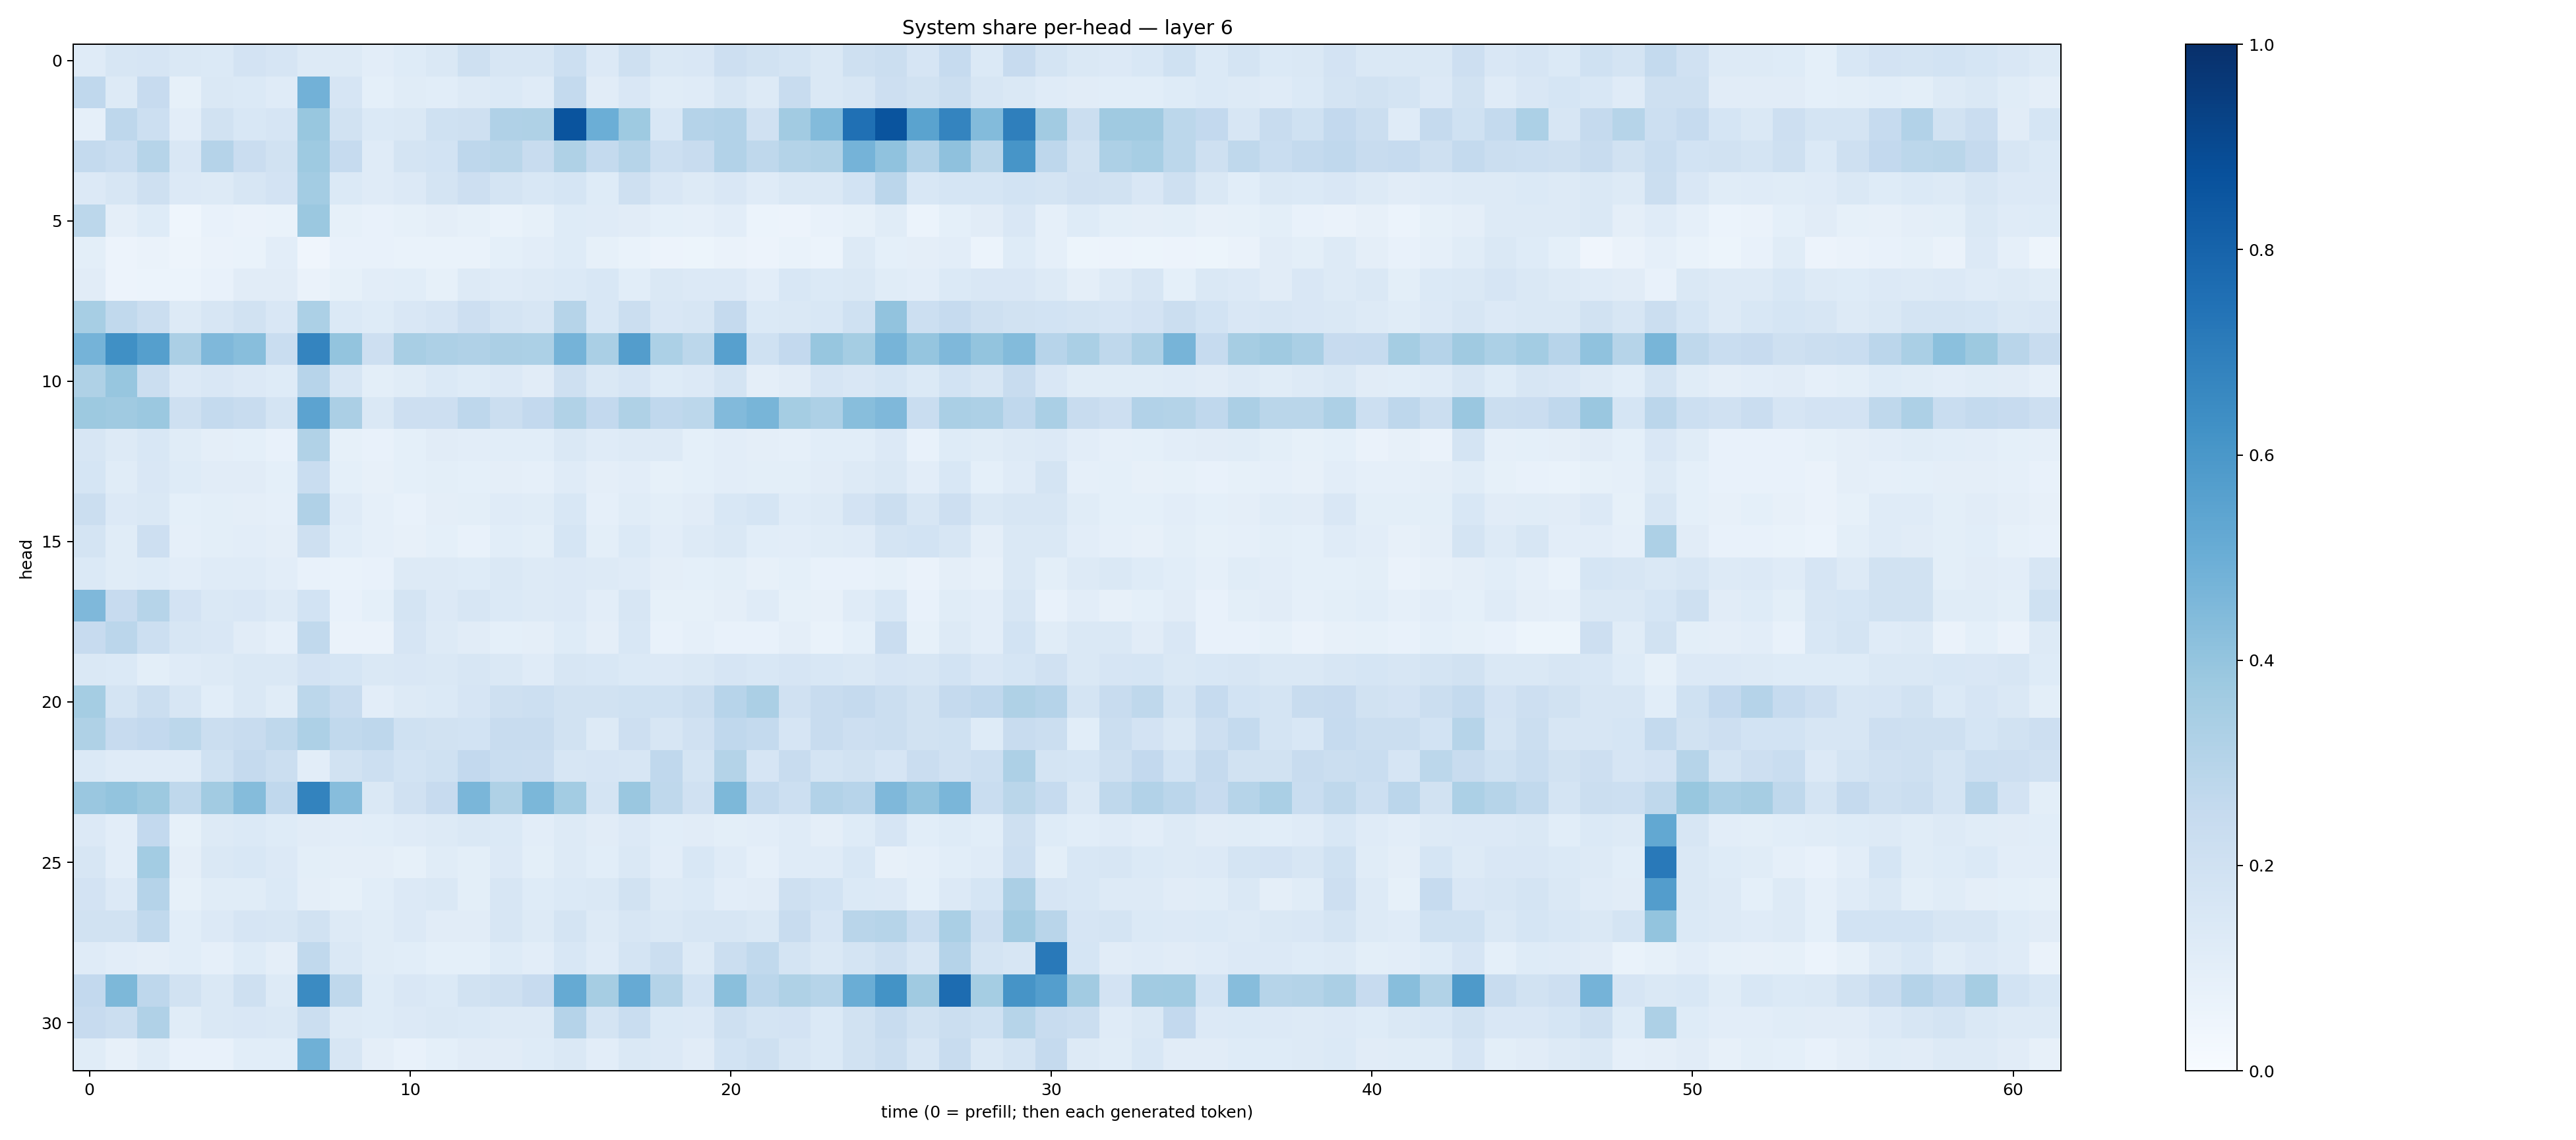

Data behind this chart, as committed beside it:
0.12070203, 0.16038711, 0.16744523, 0.14170747, 0.13705404, 0.18119179, 0.16789332, 0.12600863, 0.12638435, 0.10337073, 0.12491966, 0.14402246, 0.20603828, 0.15630792, 0.16208258, 0.21749395, 0.13511242, 0.2070846, 0.14254676, 0.14955488, 0.21345638, 0.1927412, 0.172635, 0.1462361
0.2668, 0.1252, 0.2444, 0.08497, 0.1463, 0.1389, 0.1191, 0.4836, 0.1676, 0.09249, 0.1148, 0.1091, 0.1289, 0.1402, 0.1173, 0.2542, 0.1126, 0.1498, 0.1146, 0.1204, 0.1608, 0.1323, 0.2344, 0.1406
0.08964, 0.2756, 0.2158, 0.1028, 0.1919, 0.1562, 0.1669, 0.3894, 0.194, 0.1388, 0.1475, 0.1998, 0.2092, 0.3173, 0.3227, 0.8624, 0.4969, 0.3729, 0.1544, 0.3016, 0.3105, 0.1977, 0.3618, 0.4376
0.2561, 0.2308, 0.2969, 0.1509, 0.3033, 0.2272, 0.1884, 0.3742, 0.2462, 0.1202, 0.1724, 0.1854, 0.2737, 0.2889, 0.2379, 0.3216, 0.2542, 0.2987, 0.2161, 0.2382, 0.3098, 0.2728, 0.3069, 0.3131
0.1329, 0.1611, 0.2098, 0.1347, 0.1327, 0.1605, 0.1821, 0.357, 0.1394, 0.1201, 0.1354, 0.1738, 0.2129, 0.1777, 0.1537, 0.1705, 0.1229, 0.2068, 0.1502, 0.1295, 0.1494, 0.1207, 0.1426, 0.1428
0.2793, 0.09575, 0.1232, 0.04311, 0.07148, 0.0662, 0.07022, 0.3802, 0.08358, 0.07603, 0.08266, 0.09602, 0.08439, 0.0678, 0.0837, 0.1229, 0.1183, 0.1103, 0.09309, 0.0877, 0.103, 0.05886, 0.05825, 0.07668
0.09992, 0.05495, 0.06459, 0.04912, 0.06318, 0.06962, 0.1028, 0.04254, 0.07564, 0.07556, 0.06731, 0.06958, 0.06923, 0.09204, 0.1049, 0.1231, 0.08231, 0.06692, 0.0575, 0.05344, 0.06439, 0.05755, 0.06869, 0.05984
0.1098, 0.05854, 0.06091, 0.05951, 0.07278, 0.1102, 0.1106, 0.06582, 0.08239, 0.1034, 0.1062, 0.08413, 0.1326, 0.119, 0.126, 0.1399, 0.155, 0.1081, 0.1412, 0.1342, 0.1334, 0.1049, 0.1555, 0.1392
0.3452, 0.2633, 0.2241, 0.1319, 0.1598, 0.1882, 0.1513, 0.3303, 0.1384, 0.1234, 0.1503, 0.1656, 0.214, 0.1788, 0.1622, 0.2983, 0.1549, 0.2252, 0.1521, 0.1593, 0.2531, 0.1388, 0.1479, 0.1543
0.4728, 0.6327, 0.5653, 0.3348, 0.4502, 0.4262, 0.2343, 0.6734, 0.3993, 0.2141, 0.3403, 0.3247, 0.317, 0.3347, 0.3295, 0.4754, 0.3373, 0.5718, 0.3286, 0.2805, 0.5607, 0.2014, 0.2605, 0.3913
0.3228, 0.3936, 0.2236, 0.1335, 0.1516, 0.1365, 0.1231, 0.2946, 0.1602, 0.1002, 0.115, 0.1374, 0.1222, 0.1355, 0.112, 0.2061, 0.1484, 0.1651, 0.1234, 0.1333, 0.1766, 0.0953, 0.1123, 0.1645
0.3762, 0.3703, 0.3789, 0.2054, 0.2552, 0.2404, 0.1725, 0.5448, 0.3352, 0.1444, 0.2113, 0.2111, 0.2773, 0.2231, 0.2598, 0.3139, 0.2581, 0.3214, 0.2677, 0.2785, 0.4429, 0.465, 0.3521, 0.3277
0.1598, 0.1304, 0.1557, 0.1136, 0.09398, 0.09078, 0.07334, 0.3156, 0.08524, 0.075, 0.09117, 0.1096, 0.1042, 0.1075, 0.1077, 0.1468, 0.1193, 0.1293, 0.1287, 0.09012, 0.1047, 0.09576, 0.08721, 0.1075
0.168, 0.1158, 0.1491, 0.1219, 0.1115, 0.1104, 0.08997, 0.2315, 0.09094, 0.08198, 0.09348, 0.1003, 0.09348, 0.09628, 0.08915, 0.1202, 0.09638, 0.103, 0.08442, 0.08988, 0.1045, 0.0993, 0.0992, 0.1119
0.2243, 0.1351, 0.1477, 0.09071, 0.09789, 0.09761, 0.08716, 0.3181, 0.1197, 0.08625, 0.07039, 0.09653, 0.09926, 0.119, 0.1138, 0.1543, 0.08984, 0.1137, 0.101, 0.1118, 0.1557, 0.1686, 0.1187, 0.1307
0.1747, 0.1169, 0.213, 0.08833, 0.09915, 0.1051, 0.09622, 0.2076, 0.1063, 0.0865, 0.0784, 0.09175, 0.07535, 0.1056, 0.1005, 0.1716, 0.0978, 0.1387, 0.1017, 0.132, 0.1478, 0.1063, 0.104, 0.1164
0.1385, 0.1152, 0.1218, 0.1023, 0.1181, 0.119, 0.1021, 0.07293, 0.06763, 0.07525, 0.1272, 0.1305, 0.1241, 0.1436, 0.1259, 0.1339, 0.1324, 0.1194, 0.09548, 0.09218, 0.1005, 0.081, 0.09142, 0.07256
0.4496, 0.2443, 0.2994, 0.1818, 0.1443, 0.1488, 0.1291, 0.187, 0.07606, 0.09007, 0.1751, 0.1345, 0.1611, 0.1377, 0.1286, 0.1339, 0.1037, 0.1589, 0.08589, 0.08329, 0.09462, 0.1197, 0.08389, 0.07994
0.2444, 0.2831, 0.2157, 0.1578, 0.1492, 0.1103, 0.08866, 0.2637, 0.06432, 0.0636, 0.1672, 0.1324, 0.111, 0.09209, 0.09722, 0.1231, 0.09432, 0.1551, 0.07365, 0.08621, 0.07619, 0.07163, 0.09506, 0.06807
0.1479, 0.1379, 0.1012, 0.1204, 0.1265, 0.1415, 0.1453, 0.1805, 0.1693, 0.1429, 0.1496, 0.1451, 0.1605, 0.1471, 0.1179, 0.161, 0.1535, 0.1368, 0.1338, 0.1462, 0.1677, 0.155, 0.1659, 0.1556
0.3526, 0.1721, 0.2243, 0.1586, 0.1092, 0.1415, 0.1166, 0.2785, 0.2373, 0.105, 0.1291, 0.1378, 0.1668, 0.2037, 0.216, 0.1923, 0.1929, 0.2026, 0.2001, 0.2257, 0.2959, 0.3356, 0.1966, 0.239
0.3208, 0.2461, 0.2611, 0.278, 0.2229, 0.2372, 0.2698, 0.3277, 0.2648, 0.2765, 0.2011, 0.1936, 0.1862, 0.235, 0.2347, 0.1877, 0.1273, 0.2145, 0.1588, 0.1986, 0.2656, 0.2551, 0.1645, 0.2345
0.1396, 0.1209, 0.1201, 0.118, 0.1995, 0.2518, 0.2253, 0.1045, 0.1879, 0.2182, 0.1847, 0.2019, 0.2587, 0.2325, 0.2282, 0.1602, 0.165, 0.1615, 0.2664, 0.1767, 0.3054, 0.1678, 0.2349, 0.1792
0.3831, 0.3987, 0.3762, 0.2721, 0.3618, 0.436, 0.2661, 0.6775, 0.4335, 0.1409, 0.1954, 0.2424, 0.4618, 0.3222, 0.4605, 0.3562, 0.1762, 0.3831, 0.2733, 0.1965, 0.4551, 0.2577, 0.2165, 0.3102
0.1332, 0.1042, 0.2591, 0.08537, 0.1285, 0.1405, 0.1231, 0.1122, 0.1016, 0.1058, 0.118, 0.126, 0.1455, 0.1374, 0.1036, 0.1272, 0.1101, 0.1365, 0.1086, 0.1094, 0.1, 0.1042, 0.1185, 0.09661
0.1575, 0.1039, 0.3564, 0.09686, 0.1424, 0.1553, 0.1353, 0.1008, 0.09402, 0.09494, 0.08495, 0.1162, 0.09998, 0.1342, 0.1012, 0.126, 0.1078, 0.1423, 0.1054, 0.1557, 0.1192, 0.08773, 0.1198, 0.1201
0.1829, 0.1335, 0.3033, 0.08203, 0.1157, 0.1151, 0.1375, 0.09554, 0.08478, 0.1082, 0.1353, 0.1418, 0.1003, 0.1568, 0.1233, 0.1384, 0.1445, 0.1875, 0.131, 0.1402, 0.105, 0.1119, 0.2064, 0.1859
0.1917, 0.1951, 0.2632, 0.1055, 0.1358, 0.166, 0.1578, 0.193, 0.1265, 0.1141, 0.1352, 0.1122, 0.1126, 0.1631, 0.127, 0.1792, 0.1314, 0.1576, 0.144, 0.158, 0.1635, 0.145, 0.2345, 0.1666
0.1178, 0.1038, 0.09551, 0.1079, 0.08796, 0.1216, 0.09725, 0.2641, 0.1474, 0.1162, 0.1058, 0.09096, 0.09319, 0.1216, 0.1021, 0.1549, 0.118, 0.1747, 0.2208, 0.1316, 0.2228, 0.2647, 0.174, 0.1415
0.2605, 0.4547, 0.2747, 0.1899, 0.1425, 0.2062, 0.1281, 0.6519, 0.271, 0.1213, 0.1503, 0.1392, 0.1953, 0.2068, 0.2437, 0.5174, 0.3508, 0.5124, 0.3049, 0.1838, 0.422, 0.2826, 0.3223, 0.2982
0.2437, 0.2245, 0.3166, 0.1161, 0.1481, 0.1499, 0.1482, 0.2198, 0.1275, 0.1246, 0.1366, 0.1443, 0.1398, 0.13, 0.1306, 0.3042, 0.1742, 0.2318, 0.1385, 0.1334, 0.2094, 0.1757, 0.1805, 0.1394
0.1134, 0.0803, 0.1149, 0.07224, 0.07299, 0.1063, 0.106, 0.4888, 0.1569, 0.0953, 0.07372, 0.09185, 0.1113, 0.111, 0.1222, 0.1472, 0.1028, 0.1413, 0.1348, 0.1131, 0.1856, 0.2039, 0.1566, 0.1383
